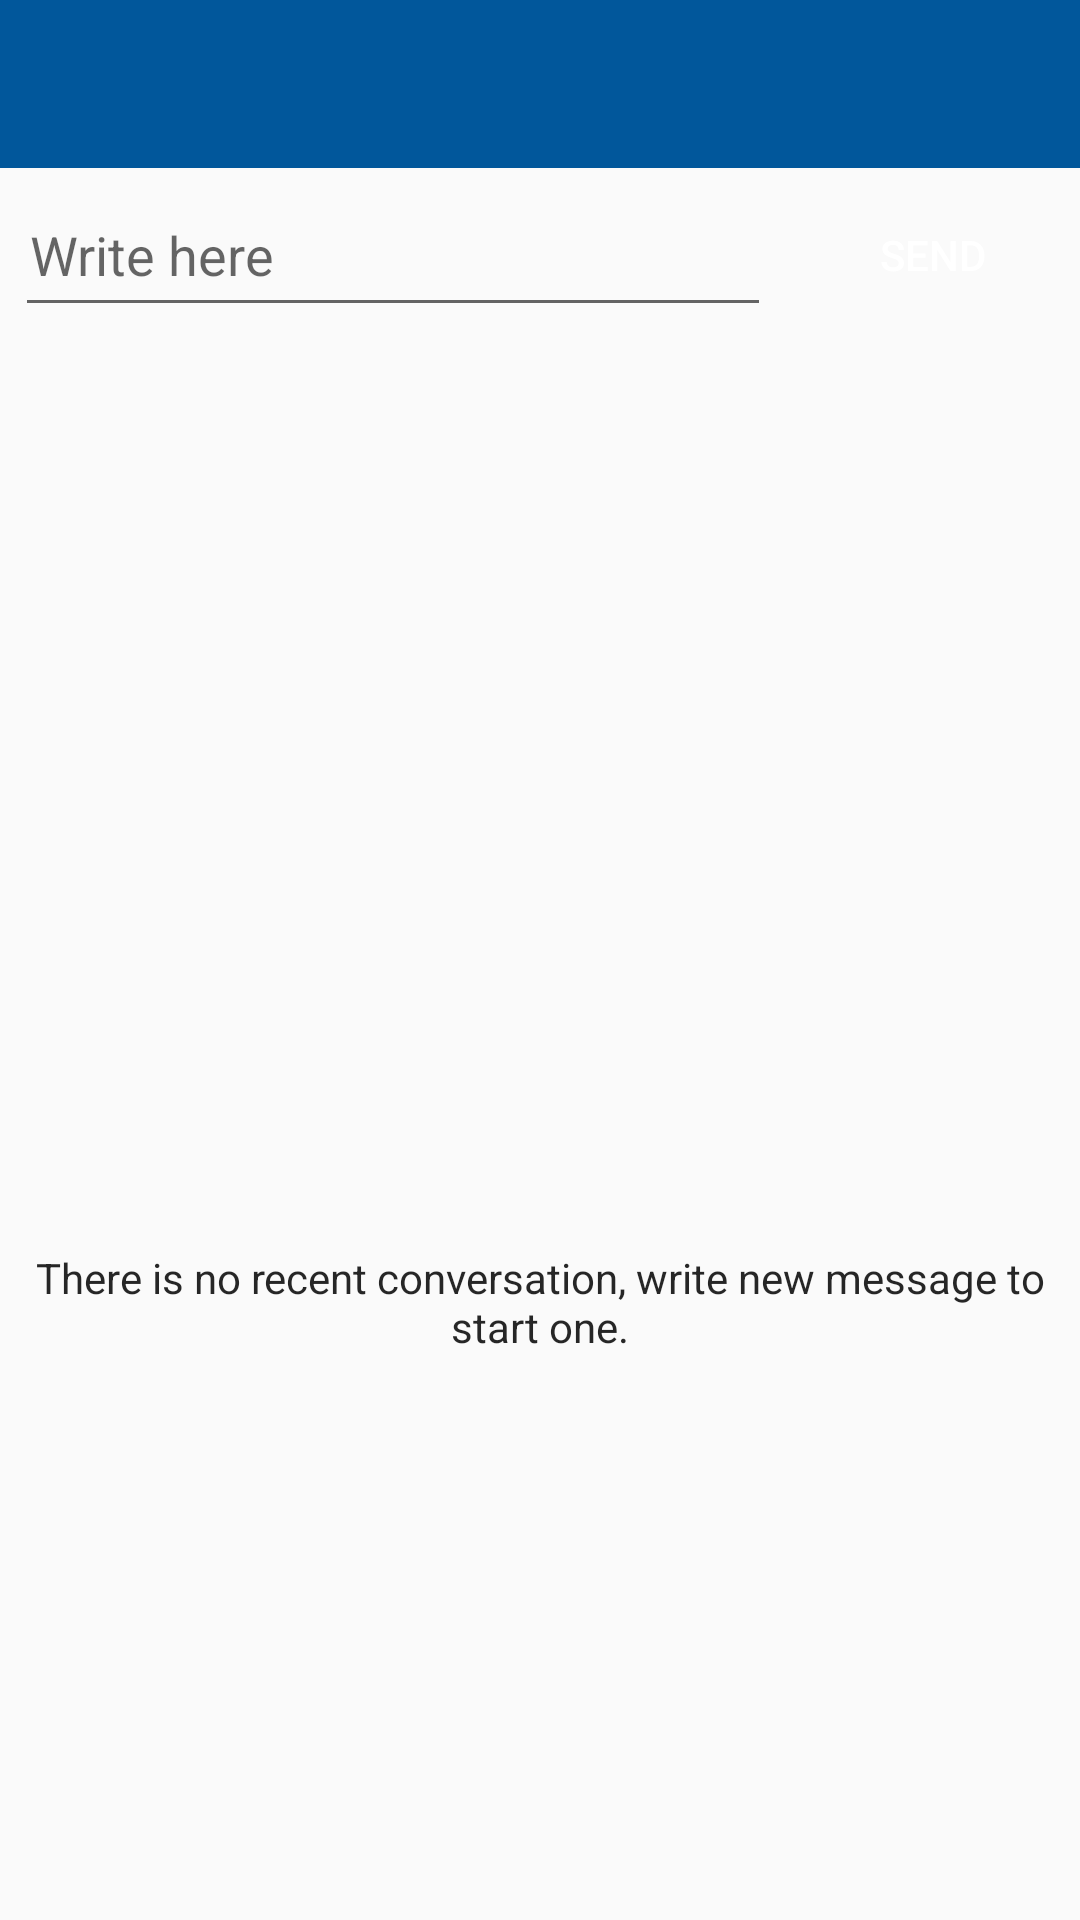

The Android layout XML behind this screen, and the referenced resources:
<!-- AndroidManifest.xml: application theme AppTheme -->
<!-- res/layout/main.xml -->
<?xml version="1.0" encoding="utf-8"?>
<LinearLayout xmlns:android="http://schemas.android.com/apk/res/android"
    android:layout_width="wrap_content"
    android:layout_height="wrap_content"
    android:orientation="vertical" >
    


    <android.support.v7.widget.Toolbar
        android:id="@+id/toolbar"
        android:layout_height="wrap_content"
        android:layout_width="match_parent"
        android:minHeight="?attr/actionBarSize"
        android:background="?attr/colorPrimaryDark" />

    

    <ListView
        android:id="@android:id/list"
        android:layout_width="fill_parent"
        android:layout_height="0dip"
        android:layout_weight="1"
        android:cacheColorHint="#00000000"
        android:divider="#00000000"
        android:listSelector="#00000000" >
    </ListView>

    <LinearLayout
        android:id="@+id/bottom_write_bar"
        android:layout_width="fill_parent"
        android:layout_height="wrap_content" >
        

        <EditText
            android:id="@+id/text"
            android:layout_width="fill_parent"
            android:layout_height="fill_parent"
            android:layout_margin="5sp"
            android:layout_weight="1"

            android:hint="Write here"
            android:padding="5sp"
            android:textColor="@color/textFieldColor" />
        

        <Button
            android:layout_width="wrap_content"
            android:layout_height="fill_parent"
            android:layout_margin="5sp"
            android:background="@drawable/send_button"
            android:onClick="sendMessage"
            android:paddingBottom="5sp"
            android:paddingLeft="15sp"
            android:paddingRight="15sp"
            android:paddingTop="5sp"
            android:text="Send"
            android:textColor="#FFF" />
    </LinearLayout>

    <TextView
        android:id="@android:id/empty"
        android:layout_width="fill_parent"
        android:layout_height="fill_parent"
        android:layout_above="@id/bottom_write_bar"
        android:layout_alignParentTop="true"
        android:gravity="center_vertical|center_horizontal"
        android:text="@string/main_empty_list" />

</LinearLayout>
<!-- res/layout/toolbar.xml (included above) -->
<?xml version="1.0" encoding="utf-8"?>
<android.support.v7.widget.Toolbar xmlns:app="http://schemas.android.com/apk/res-auto"
    xmlns:android="http://schemas.android.com/apk/res/android"
    android:id="@+id/my_favorite_toolbar"
    android:layout_height="wrap_content"
    android:layout_width="match_parent"
    android:minHeight="?attr/actionBarSize"
    android:background="@color/primary_dark"
    app:theme="@style/MySpecialTheme"
    app:popupTheme="@style/Theme.AppCompat.Light"/>
    
    
<!-- resources referenced by this layout -->
<resources>
  <color name="listViewBg">#DADFEE</color>
  <color name="primary_dark">#01579B</color>
  <color name="textFieldColor">#000</color>
  <string name="main_empty_list">There is no recent conversation, write new message
  		to start one.</string>
  <style name="MySpecialTheme" parent="Theme.AppCompat.Light">
          
          <item name="android:textColorPrimary">@color/almost_white</item>
  
          
          
  
          
          <item name="actionMenuTextColor">@color/almost_white</item>
          
          <item name="android:textColorSecondary">@color/almost_white</item>
  
          
          
      </style>
  <style name="AppTheme" parent="AppTheme.Base" />
  <color name="almost_white">#EEEEEE</color>
  <style name="AppTheme.Base" parent="Theme.AppCompat.Light">
          <item name="colorPrimary">@color/primary</item>
          <item name="colorPrimaryDark">@color/primary_dark</item>
  
          <item name="windowActionBar">false</item>
          <item name="colorAccent">@color/accent</item>
          <item name="android:textColorPrimary">@color/text_primary</item>
          <item name="android:textColor">@color/text_primary</item>
          <item name="android:textAppearance">@style/TextAppearance.AppCompat.Medium</item>
          
      </style>
  <color name="primary">#0099CC</color>
  <color name="accent">#F57C00</color>
  <color name="text_primary">#D9000000</color>
</resources>
